Labelled photos from "dynacards", an image-classification folder in xandrade/dynacards. The possible labels are: drag friction, fluid pound, leaking standing valve, leaking traveling valve, loose pump, normal, rubbing, tubing movement, worn barrel.

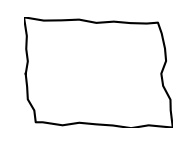
Label: normal

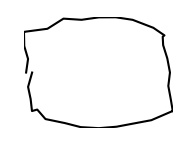
Label: rubbing

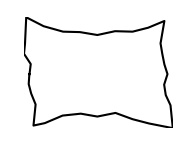
Label: loose pump

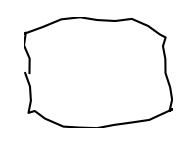
Label: rubbing

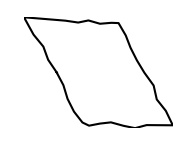
Label: drag friction

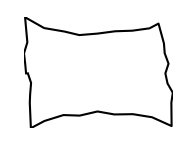
Label: loose pump
